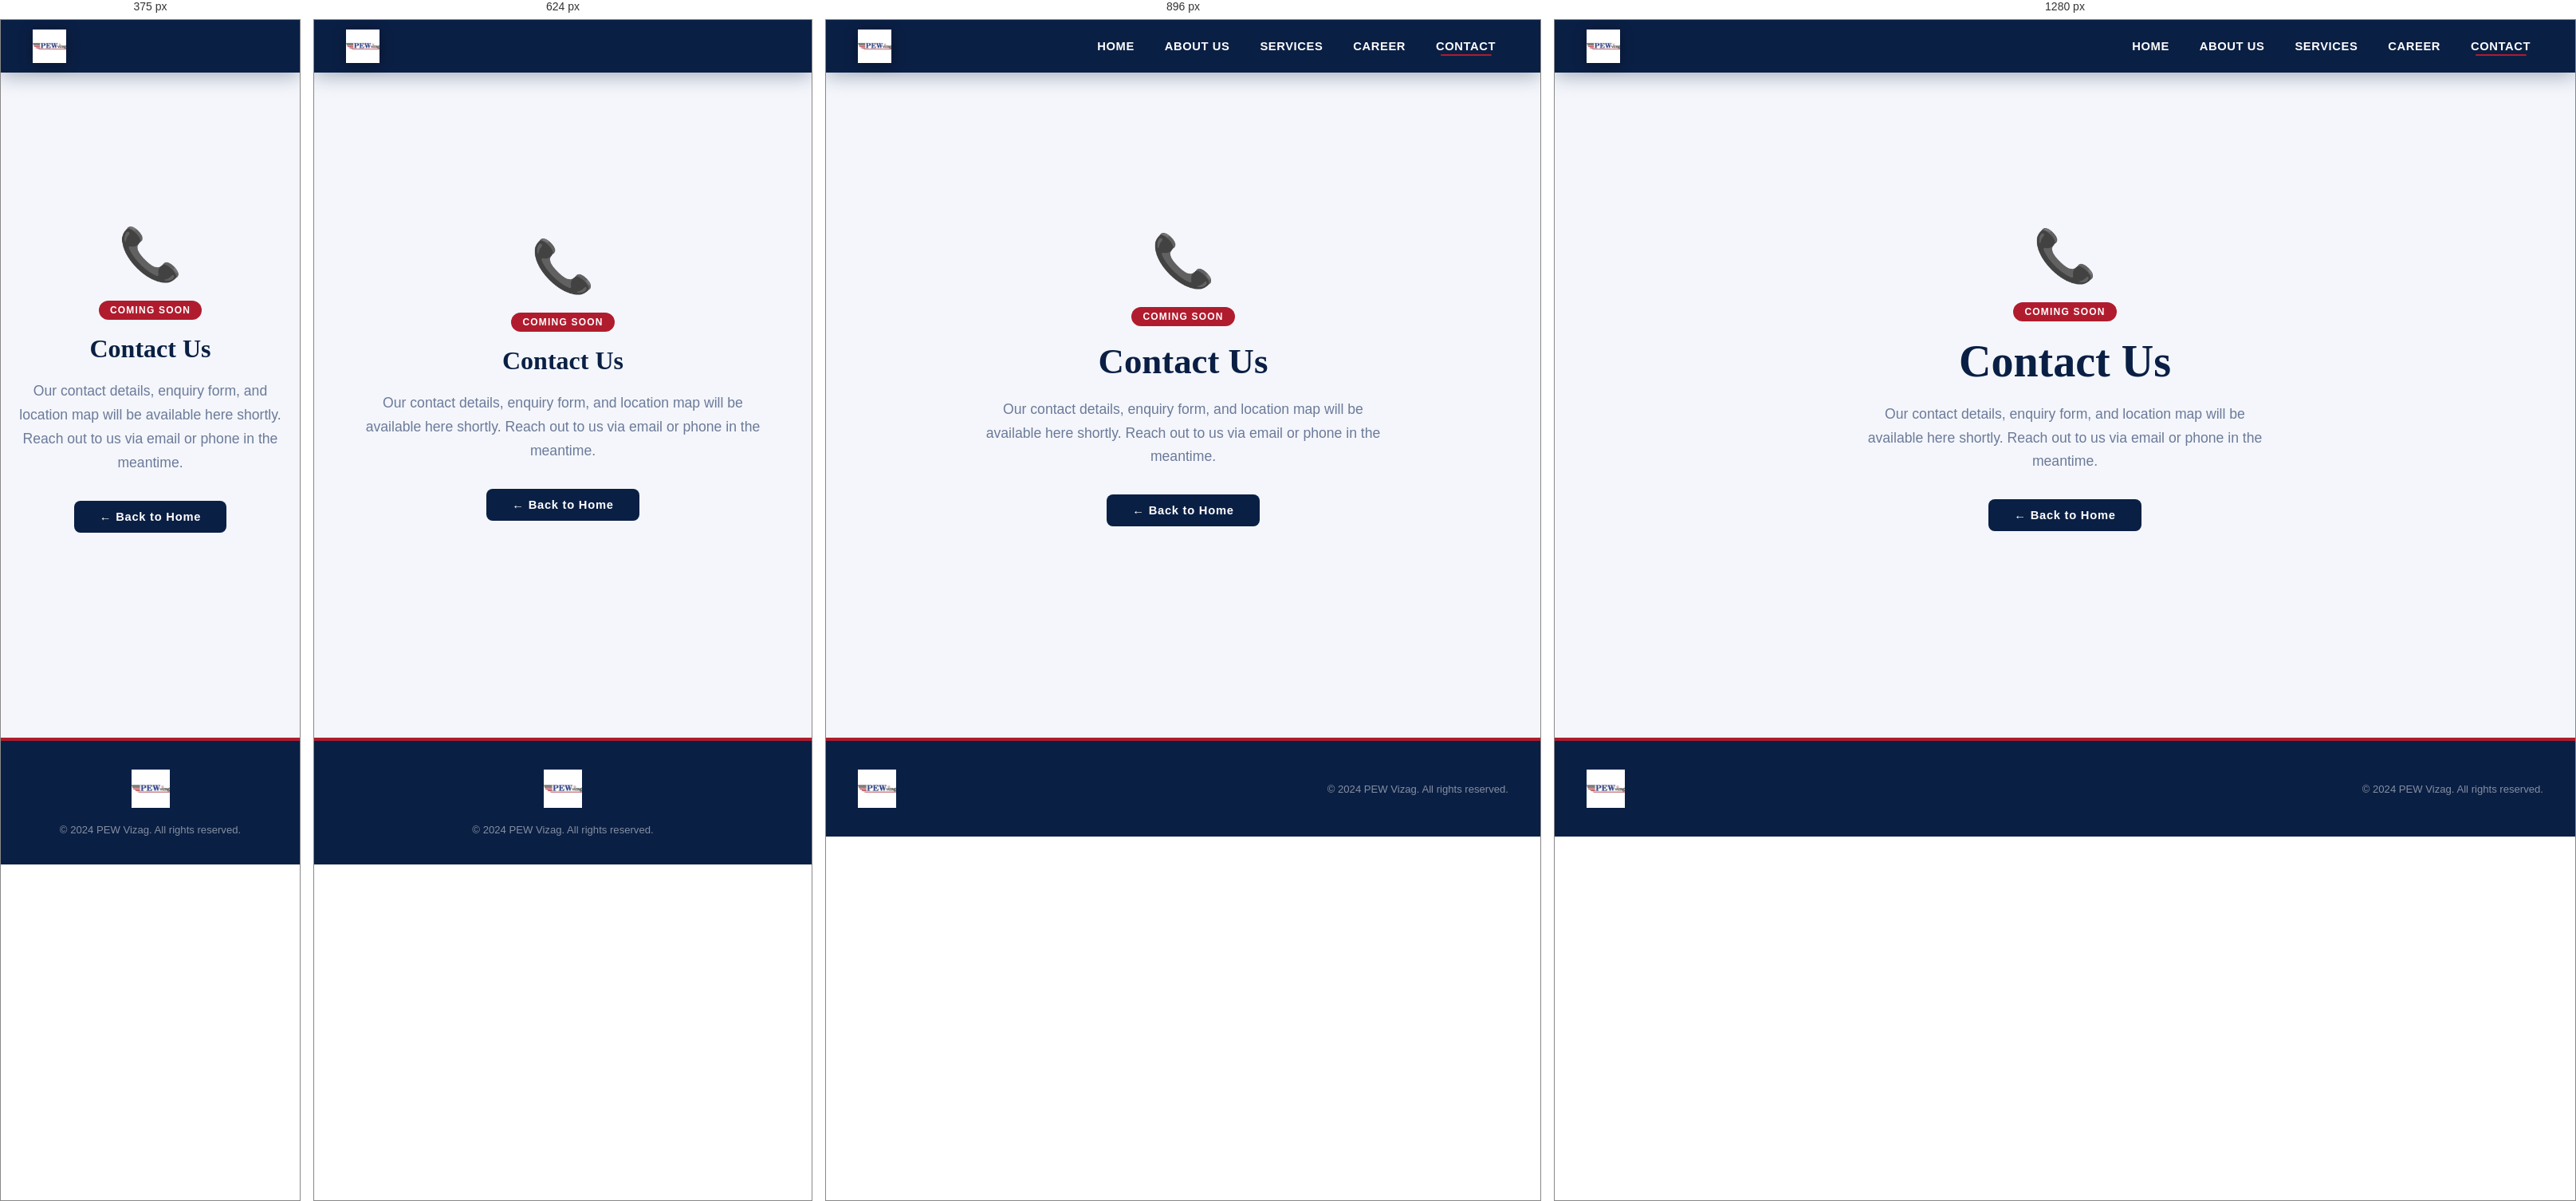
Rendered at 375 px, 624 px, 896 px and 1280 px, left to right.

<!-- file: contact.html -->
<!DOCTYPE html>
<html lang="en">

<head>
    <meta charset="UTF-8" />
    <meta name="viewport" content="width=device-width, initial-scale=1.0" />
    <title>Contact | PEW Vizag</title>
    <link rel="preconnect" href="https://fonts.googleapis.com" />
    <link
        href="https://fonts.googleapis.com/css2?family=Outfit:wght@300;400;600;700&family=Playfair+Display:wght@600;700&display=swap"
        rel="stylesheet" />
    <link rel="stylesheet" href="style.css" />
    <style>
        .placeholder-page {
            min-height: 100vh;
            display: flex;
            flex-direction: column;
            align-items: center;
            justify-content: center;
            background: var(--off-white);
            padding: 40px 20px;
            text-align: center;
        }

        .placeholder-page h1 {
            font-family: var(--font-serif);
            font-size: clamp(2rem, 5vw, 3.5rem);
            color: var(--navy);
            margin-bottom: 20px;
        }

        .placeholder-page p {
            font-size: 1.1rem;
            color: var(--gray);
            max-width: 500px;
            line-height: 1.7;
        }

        .placeholder-page .back-btn {
            margin-top: 32px;
            padding: 12px 32px;
            background: var(--navy);
            color: #fff;
            border-radius: 8px;
            font-weight: 600;
            font-size: .92rem;
            letter-spacing: .05em;
            transition: background .3s;
            display: inline-block;
        }

        .placeholder-page .back-btn:hover {
            background: var(--red);
        }

        .placeholder-icon {
            font-size: 4rem;
            margin-bottom: 20px;
        }

        .coming-badge {
            display: inline-block;
            background: var(--red);
            color: #fff;
            font-size: .75rem;
            font-weight: 700;
            letter-spacing: .1em;
            text-transform: uppercase;
            padding: 5px 14px;
            border-radius: 20px;
            margin-bottom: 18px;
        }
    </style>
</head>

<body>
    <header id="main-header" class="scrolled">
        <nav class="navbar">
            <div class="nav-logo"><a href="index.html"><img src="logo.png" alt="PEW Vizag Logo" id="site-logo" /></a>
            </div>
            <ul class="nav-links" id="nav-links">
                <li><a href="index.html" class="nav-link">Home</a></li>
                <li><a href="about.html" class="nav-link">About Us</a></li>
                <li><a href="services.html" class="nav-link">Services</a></li>
                <li><a href="career.html" class="nav-link">Career</a></li>
                <li><a href="contact.html" class="nav-link active">Contact</a></li>
            </ul>
        </nav>
    </header>
    <main class="placeholder-page">
        <div class="placeholder-icon">📞</div>
        <span class="coming-badge">Coming Soon</span>
        <h1>Contact Us</h1>
        <p>Our contact details, enquiry form, and location map will be available here shortly. Reach out to us via email
            or phone in the meantime.</p>
        <a href="index.html" class="back-btn">← Back to Home</a>
    </main>
    <footer class="site-footer">
        <div class="footer-inner">
            <img src="logo.png" alt="PEW Vizag" class="footer-logo" />
            <p class="footer-copy">&copy; 2024 PEW Vizag. All rights reserved.</p>
        </div>
    </footer>
</body>

</html>

/* @media block from style.css */
@media (max-width: 1024px) {
  .about-grid { grid-template-columns: 1fr; }
  .about-highlights { flex-direction: row; flex-wrap: wrap; }
  .stat-card { flex: 1 1 160px; }
  .highlight-list { flex: 1 1 100%; }
}

/* @media block from style.css */
@media (max-width: 768px) {
  .navbar { padding: 14px 20px; }
  .hamburger { display: flex; }
  .nav-links {
    display: none;
    position: fixed;
    top: 0; right: 0;
    width: 280px; height: 100vh;
    background: var(--navy);
    flex-direction: column;
    align-items: flex-start;
    padding: 90px 28px 40px;
    gap: 4px;
    box-shadow: -8px 0 32px rgba(0,0,0,.35);
    z-index: 999;
    transition: transform var(--transition);
  }
  .nav-links.open { display: flex; }
  .nav-link { font-size: 1rem; padding: 12px 10px; width: 100%; }
  .vm-grid { grid-template-columns: 1fr; }
  .about-inner { padding: 0 20px; }
  .footer-inner { flex-direction: column; text-align: center; }
}

/* @media block from style.css */
@media (max-width: 480px) {
  .hero-title { font-size: 2rem; }
  .hero-cta { flex-direction: column; align-items: center; }
  .btn { width: 100%; justify-content: center; }
}